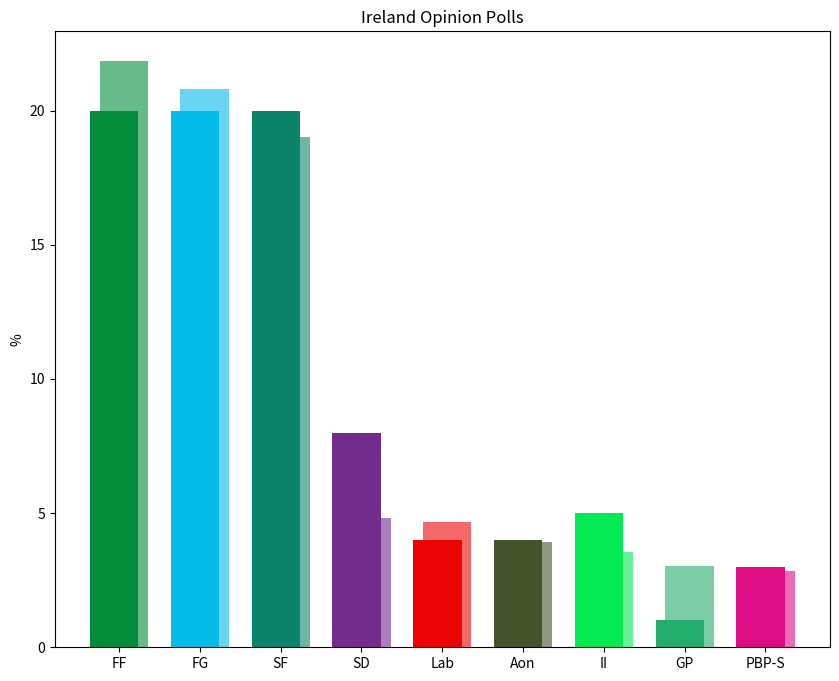

The matplotlib source for this figure: (Note: this script raises an exception after producing the figure.)
import matplotlib.pyplot as plt
import numpy as np

parties = ['FF', 'FG', 'SF', 'SD', 'Lab', 'Aon', 'II', 'GP', 'PBP-S']
polling_2025 = [20.0, 20.0, 20.0, 8.0, 4.0, 4.0, 5.0, 1.0, 3.0]
election_2024 = [21.86, 20.80, 19.01, 4.81, 4.65, 3.91, 3.55, 3.04, 2.84]

poll_colors = ['#048c3c', '#04bbea', '#0c846c', '#742c8c', '#ec0404', '#44532a', '#04ea54', '#24ac6c', '#dc0c84']
election_colors = ['#68ba8a', '#68d6f2', '#6db5a6', '#ab80ba', '#f36868', '#8e977f', '#68f298', '#7bcda6', '#ea6db5']

x = np.arange(len(parties))
width = 0.6

fig, ax = plt.subplots(figsize=(10, 8))
ax.bar(x + width/10, election_2024, width=width, color=election_colors, label='2024 Election')
ax.bar(x - width/10, polling_2025, width=width, color=poll_colors, label='August 2025 Polling')

ax.set_ylabel('%')
ax.set_xticks(x)
ax.set_xticklabels(parties)
ax.set_title('Ireland Opinion Polls')

plt.savefig('Europe/NorthEurope/Ireland Opinion Polls.png', dpi=300, bbox_inches='tight')
plt.show()
